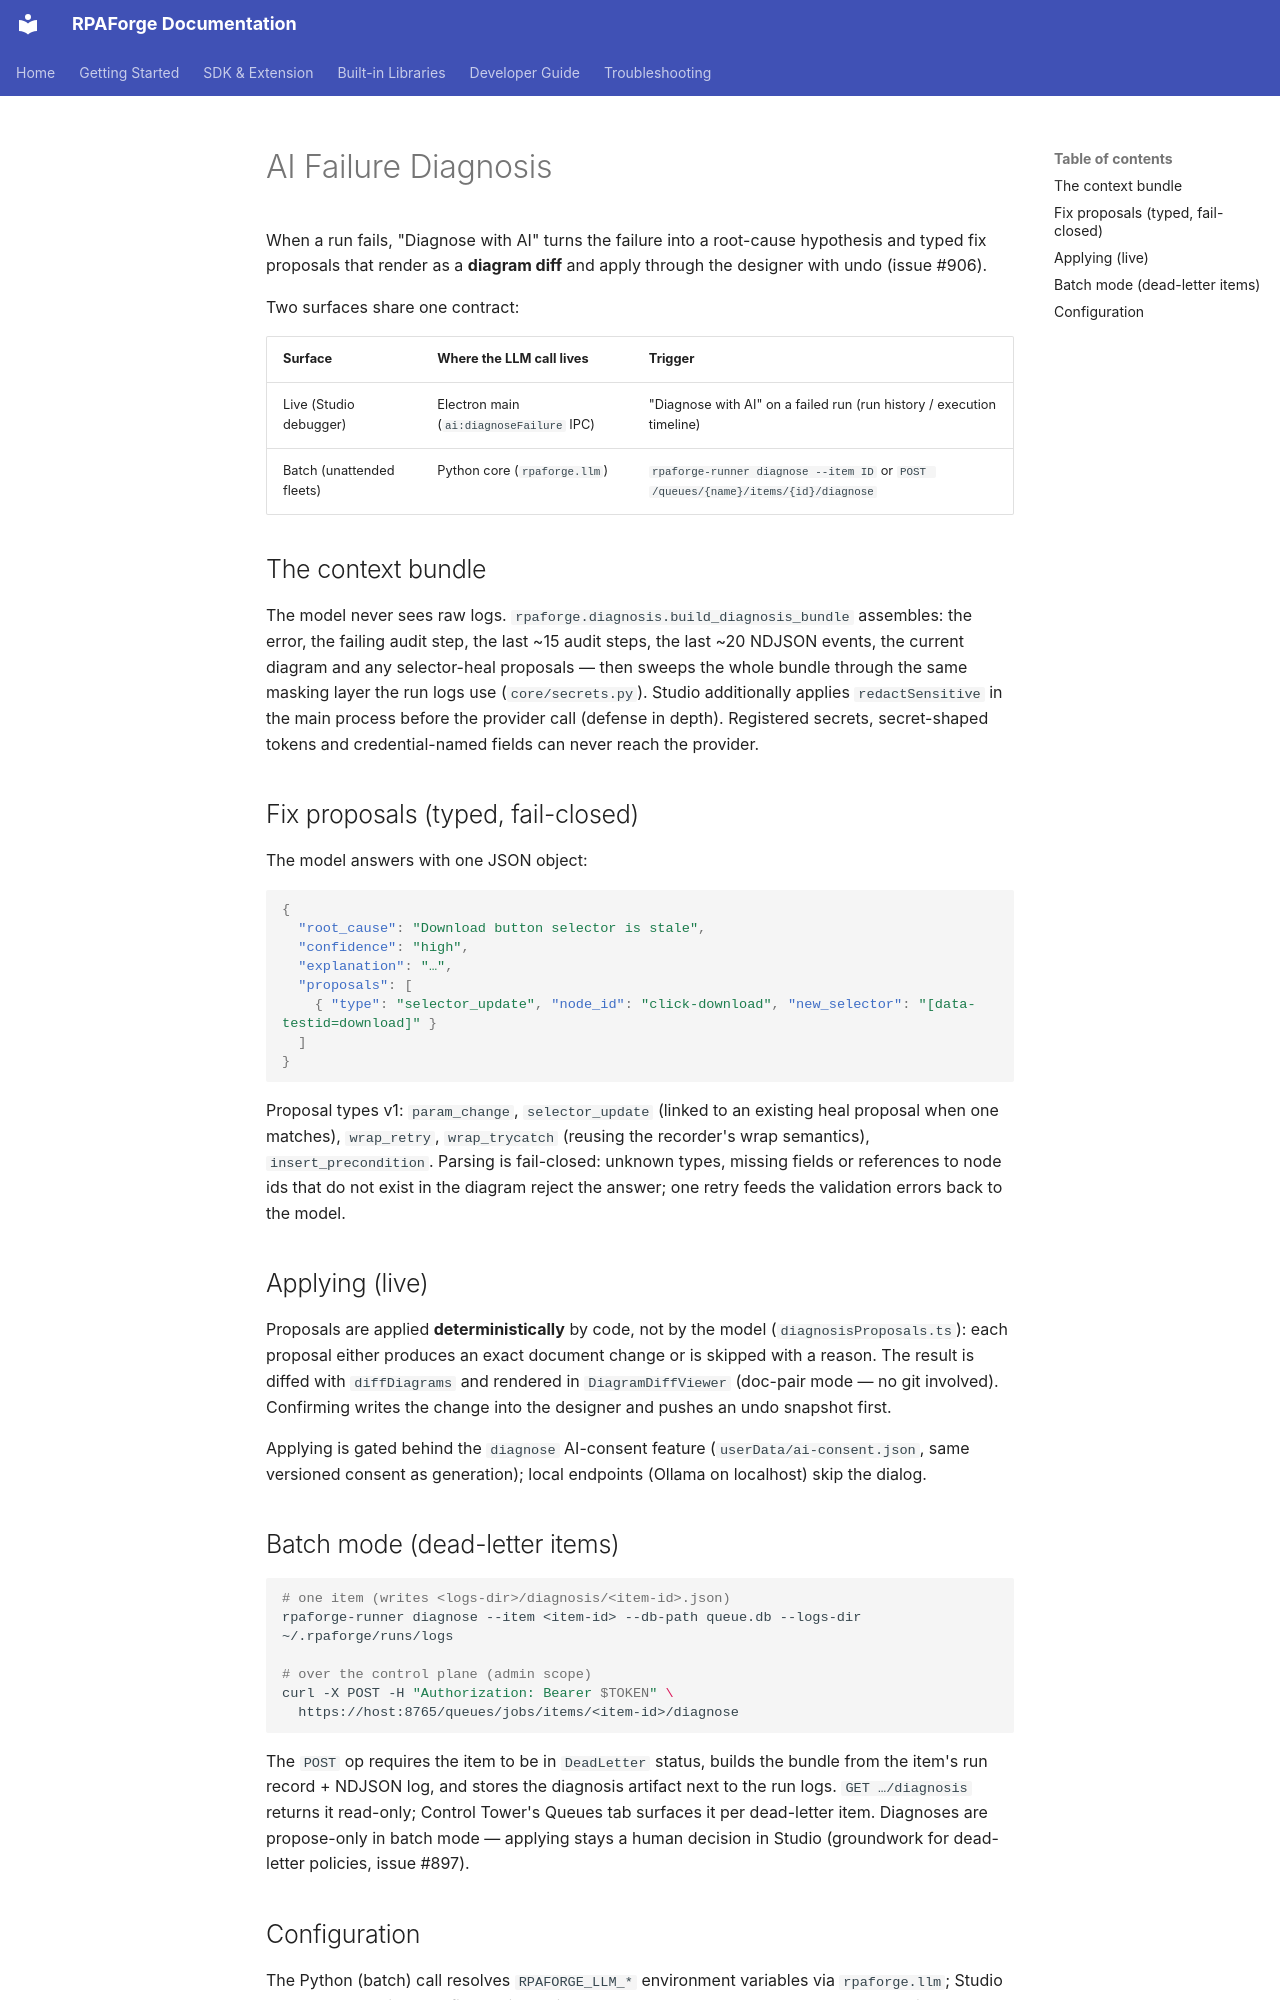

repository: chelslava/rpaforge · page: developer-guide/ai-diagnosis/index.html · generator: mkdocs

# AI Failure Diagnosis

When a run fails, "Diagnose with AI" turns the failure into a root-cause
hypothesis and typed fix proposals that render as a **diagram diff** and
apply through the designer with undo (issue #906).

Two surfaces share one contract:

| Surface | Where the LLM call lives | Trigger |
|---|---|---|
| Live (Studio debugger) | Electron main (`ai:diagnoseFailure` IPC) | "Diagnose with AI" on a failed run (run history / execution timeline) |
| Batch (unattended fleets) | Python core (`rpaforge.llm`) | `rpaforge-runner diagnose --item ID` or `POST /queues/{name}/items/{id}/diagnose` |

## The context bundle

The model never sees raw logs. `rpaforge.diagnosis.build_diagnosis_bundle`
assembles: the error, the failing audit step, the last ~15 audit steps, the
last ~20 NDJSON events, the current diagram and any selector-heal
proposals — then sweeps the whole bundle through the same masking layer
the run logs use (`core/secrets.py`). Studio additionally applies
`redactSensitive` in the main process before the provider call (defense
in depth). Registered secrets, secret-shaped tokens and
credential-named fields can never reach the provider.

## Fix proposals (typed, fail-closed)

The model answers with one JSON object:

```json
{
  "root_cause": "Download button selector is stale",
  "confidence": "high",
  "explanation": "…",
  "proposals": [
    { "type": "selector_update", "node_id": "click-download", "new_selector": "[data-testid=download]" }
  ]
}
```

Proposal types v1: `param_change`, `selector_update` (linked to an
existing heal proposal when one matches), `wrap_retry`, `wrap_trycatch`
(reusing the recorder's wrap semantics), `insert_precondition`.
Parsing is fail-closed: unknown types, missing fields or references to
node ids that do not exist in the diagram reject the answer; one retry
feeds the validation errors back to the model.

## Applying (live)

Proposals are applied **deterministically** by code, not by the model
(`diagnosisProposals.ts`): each proposal either produces an exact
document change or is skipped with a reason. The result is diffed with
`diffDiagrams` and rendered in `DiagramDiffViewer` (doc-pair mode — no
git involved). Confirming writes the change into the designer and pushes
an undo snapshot first.

Applying is gated behind the `diagnose` AI-consent feature
(`userData/ai-consent.json`, same versioned consent as generation);
local endpoints (Ollama on localhost) skip the dialog.

## Batch mode (dead-letter items)

```bash
# one item (writes <logs-dir>/diagnosis/<item-id>.json)
rpaforge-runner diagnose --item <item-id> --db-path queue.db --logs-dir ~/.rpaforge/runs/logs

# over the control plane (admin scope)
curl -X POST -H "Authorization: Bearer $TOKEN" \
  https://host:8765/queues/jobs/items/<item-id>/diagnose
```

The `POST` op requires the item to be in `DeadLetter` status, builds the
bundle from the item's run record + NDJSON log, and stores the diagnosis
artifact next to the run logs. `GET …/diagnosis` returns it read-only;
Control Tower's Queues tab surfaces it per dead-letter item. Diagnoses
are propose-only in batch mode — applying stays a human decision in
Studio (groundwork for dead-letter policies, issue #897).
